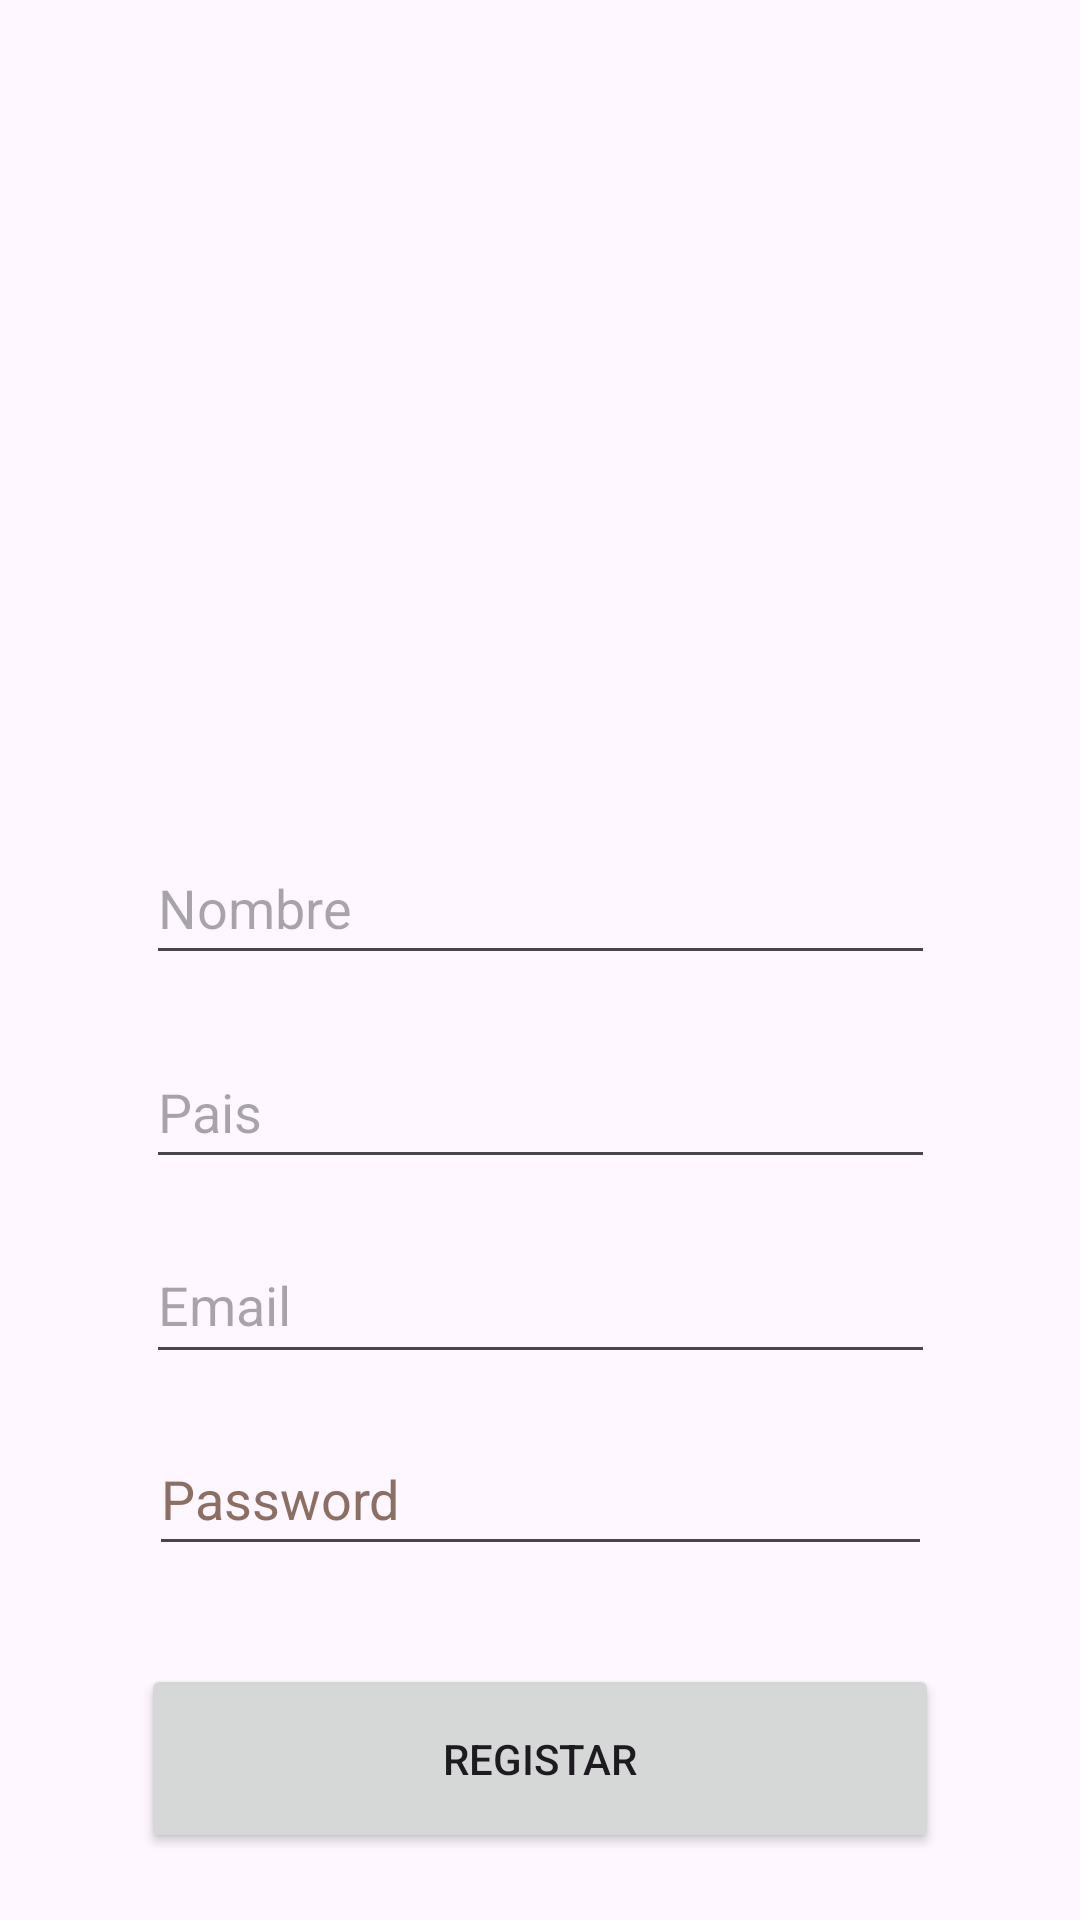

Write the Android layout XML for this screen, with the resource values it uses.
<!-- AndroidManifest.xml: application theme Theme.FirebaseSemana9 -->
<!-- res/layout/activity_register.xml -->
<?xml version="1.0" encoding="utf-8"?>
<androidx.constraintlayout.widget.ConstraintLayout xmlns:android="http://schemas.android.com/apk/res/android"
    xmlns:app="http://schemas.android.com/apk/res-auto"
    xmlns:tools="http://schemas.android.com/tools"
    android:layout_width="match_parent"
    android:layout_height="match_parent"
    tools:context=".RegisterActivity">

    <ImageView
        android:id="@+id/imageView"
        android:layout_width="177dp"
        android:layout_height="181dp"
        android:layout_marginTop="56dp"
        app:layout_constraintEnd_toEndOf="parent"
        app:layout_constraintStart_toStartOf="parent"
        app:layout_constraintTop_toTopOf="parent"
        app:srcCompat="@drawable/logi" />

    <EditText
        android:id="@+id/txtFullName"
        android:layout_width="263dp"
        android:layout_height="48dp"
        android:layout_marginTop="40dp"
        android:ems="10"
        android:hint="Nombre"
        android:inputType="text"
        app:layout_constraintEnd_toEndOf="parent"
        app:layout_constraintStart_toStartOf="parent"
        app:layout_constraintTop_toBottomOf="@+id/imageView" />

    <EditText
        android:id="@+id/txtCountry"
        android:layout_width="263dp"
        android:layout_height="48dp"
        android:layout_marginTop="20dp"
        android:ems="10"
        android:hint="Pais"
        android:inputType="text"
        app:layout_constraintEnd_toEndOf="parent"
        app:layout_constraintStart_toStartOf="parent"
        app:layout_constraintTop_toBottomOf="@+id/txtFullName" />

    <EditText
        android:id="@+id/txtEmailR"
        android:layout_width="263dp"
        android:layout_height="49dp"
        android:layout_marginTop="16dp"
        android:ems="10"
        android:hint="Email"
        android:inputType="text"
        app:layout_constraintEnd_toEndOf="parent"
        app:layout_constraintStart_toStartOf="parent"
        app:layout_constraintTop_toBottomOf="@+id/txtCountry" />

    <Button
        android:id="@+id/btnSaveRegister"
        android:layout_width="266dp"
        android:layout_height="63dp"
        android:layout_marginTop="32dp"
        android:text="Registar"
        app:layout_constraintBottom_toBottomOf="parent"
        app:layout_constraintEnd_toEndOf="parent"
        app:layout_constraintStart_toStartOf="parent"
        app:layout_constraintTop_toBottomOf="@+id/txtContaseñaR"
        app:layout_constraintVertical_bias="0.032" />

    <EditText
        android:id="@+id/txtContaseñaR"
        android:layout_width="261dp"
        android:layout_height="48dp"
        android:layout_marginTop="16dp"
        android:ems="10"
        android:hint="Password"
        android:inputType="text"
        android:textColorHint="#8D6E63"
        app:layout_constraintEnd_toEndOf="parent"
        app:layout_constraintStart_toStartOf="parent"
        app:layout_constraintTop_toBottomOf="@+id/txtEmailR" />
</androidx.constraintlayout.widget.ConstraintLayout>
<!-- resources referenced by this layout -->
<resources>
  <style name="Theme.FirebaseSemana9" parent="Base.Theme.FirebaseSemana9" />
  <style name="Base.Theme.FirebaseSemana9" parent="Theme.Material3.DayNight.NoActionBar">
          
          
      </style>
</resources>
